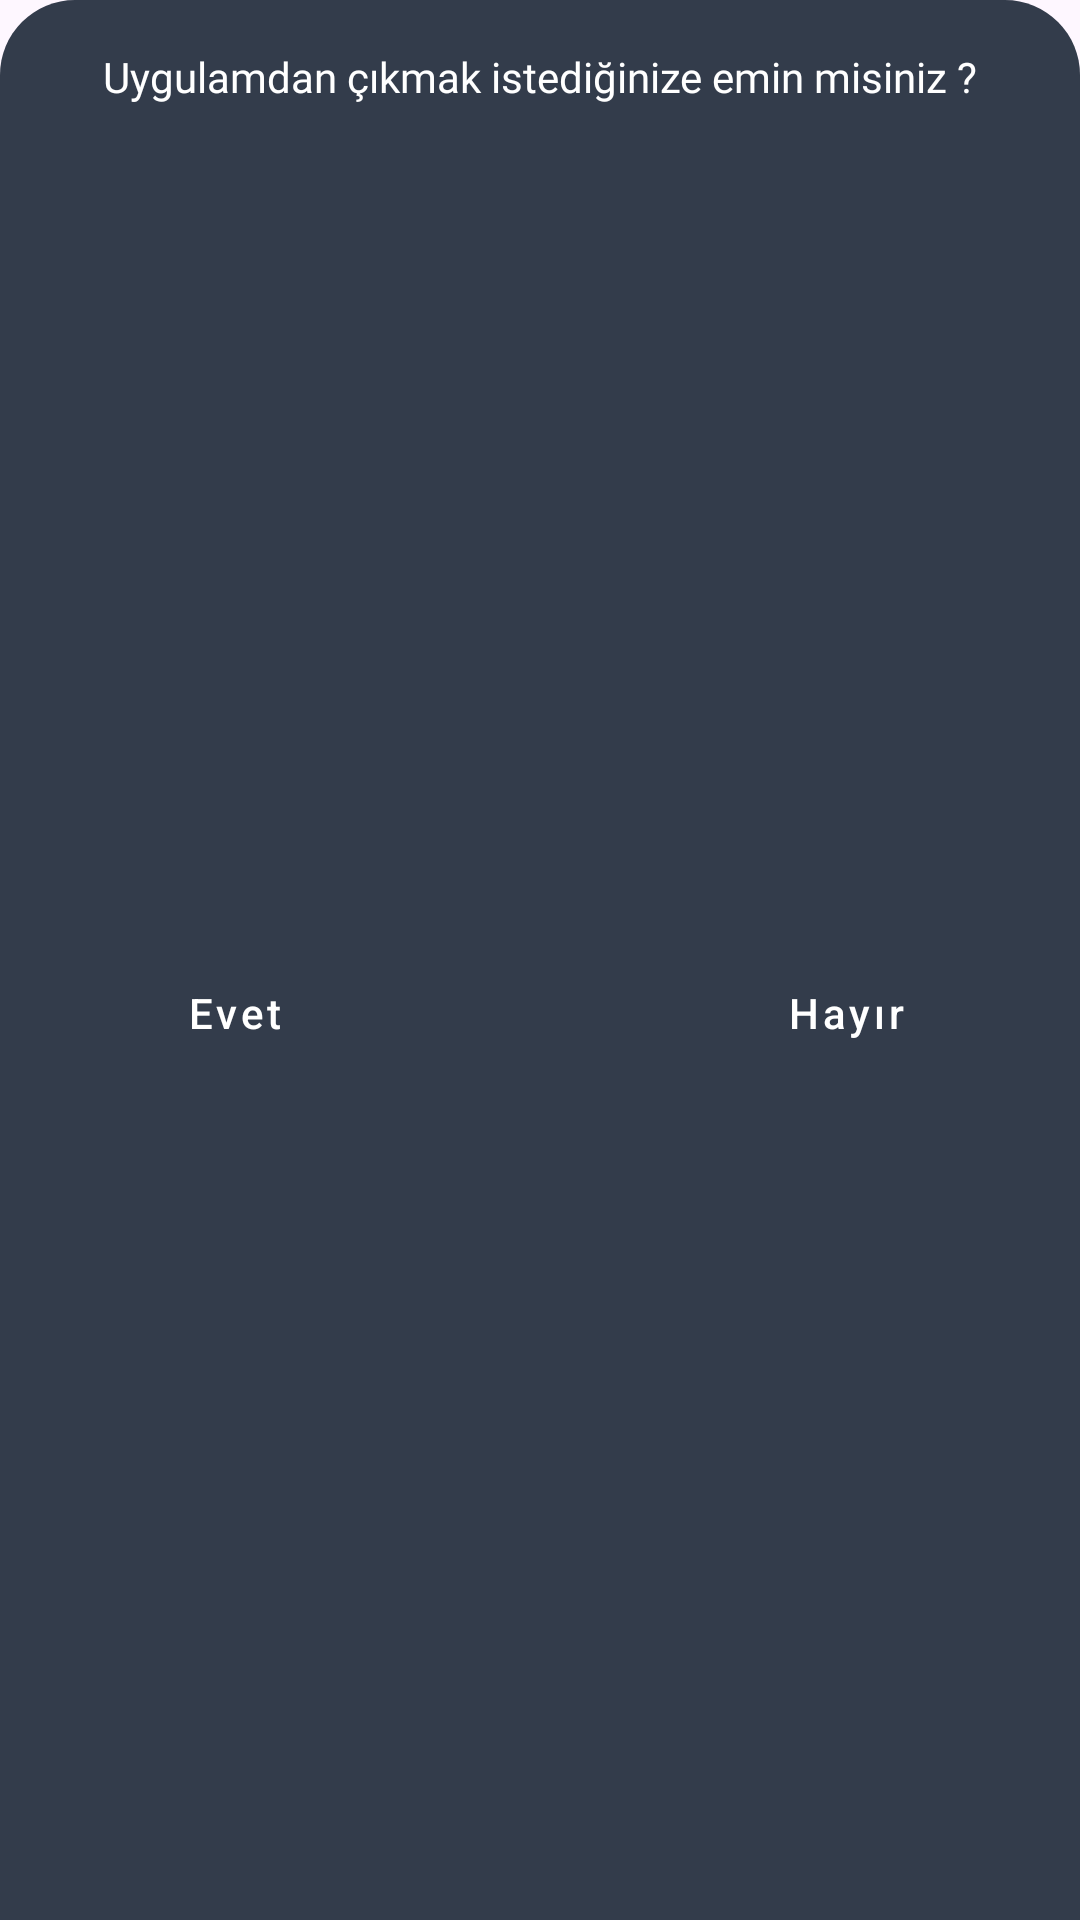

Write the Android layout XML for this screen, with the resource values it uses.
<!-- AndroidManifest.xml: application theme Theme.AksamPazari -->
<!-- res/layout/fragment_settings_exit_app.xml -->
<?xml version="1.0" encoding="utf-8"?>
<androidx.constraintlayout.widget.ConstraintLayout xmlns:android="http://schemas.android.com/apk/res/android"
    xmlns:app="http://schemas.android.com/apk/res-auto"
    xmlns:tools="http://schemas.android.com/tools"
    android:layout_width="match_parent"
    android:layout_height="wrap_content"
    android:background="@drawable/bg_bottom_sheet"
    tools:context=".presentation.profile.settings.SettingsEditProfileFragment">

    <TextView
        android:id="@+id/tv_are_u_sure"
        android:layout_width="wrap_content"
        android:layout_height="wrap_content"
        android:layout_marginTop="16dp"
        android:text="@string/are_u_sure_exit"
        android:textColor="@color/white"
        android:fontFamily="@font/exo_bold"
        app:layout_constraintStart_toStartOf="parent"
        app:layout_constraintEnd_toEndOf="parent"
        app:layout_constraintTop_toTopOf="parent"/>

    <Button
    android:id="@+id/btn_no"
    android:layout_width="wrap_content"
    android:layout_height="50dp"
    android:layout_marginTop="16dp"
    android:layout_marginBottom="16dp"
    android:text="@string/no"
    android:textAllCaps="false"
    app:layout_constraintBottom_toBottomOf="parent"
    app:layout_constraintEnd_toEndOf="@id/tv_are_u_sure"
    app:layout_constraintTop_toBottomOf="@id/tv_are_u_sure"
    style="@style/RedButton"/>

    <Button
        android:id="@+id/btn_yes"
        android:layout_width="wrap_content"
        android:layout_height="50dp"
        android:layout_marginTop="16dp"
        android:layout_marginBottom="16dp"
        android:text="@string/yes"
        android:textAllCaps="false"
        app:layout_constraintBottom_toBottomOf="parent"
        app:layout_constraintStart_toStartOf="@id/tv_are_u_sure"
        app:layout_constraintTop_toBottomOf="@id/tv_are_u_sure"
        style="@style/GreenButton"/>

</androidx.constraintlayout.widget.ConstraintLayout>
<!-- resources referenced by this layout -->
<resources>
  <color name="white">#FFFFFFFF</color>
  <!-- drawable bg_bottom_sheet (drawable) -->
  <?xml version="1.0" encoding="utf-8"?>
  <shape xmlns:android="http://schemas.android.com/apk/res/android">
      <corners
          android:topLeftRadius="25dp"
          android:topRightRadius="25dp"
          android:bottomLeftRadius="0dp"
          android:bottomRightRadius="0dp" />
      <solid android:color="@color/first_blue" />
  </shape>
  <string name="are_u_sure_exit">Uygulamdan çıkmak istediğinize emin misiniz ?</string>
  <string name="no">Hayır</string>
  <string name="yes">Evet</string>
  <style name="GreenButton" parent="Widget.MaterialComponents.Button">
          <item name="backgroundTint">@color/green</item>
          <item name="android:textColor">@color/white</item>
      </style>
  <style name="RedButton" parent="Widget.MaterialComponents.Button">
          <item name="backgroundTint">@color/red</item>
          <item name="android:textColor">@color/white</item>
      </style>
  <style name="Theme.AksamPazari" parent="Base.Theme.AksamPazari">
          <item name="android:textColorPrimary">@color/white</item>
      </style>
  <color name="first_blue">#333C4B</color>
  <color name="green">#34A853</color>
  <color name="red">#DB4437</color>
  <style name="Base.Theme.AksamPazari" parent="Theme.Material3.DayNight.NoActionBar">
          <item name="colorPrimary">#333C4B</item>
      </style>
</resources>
